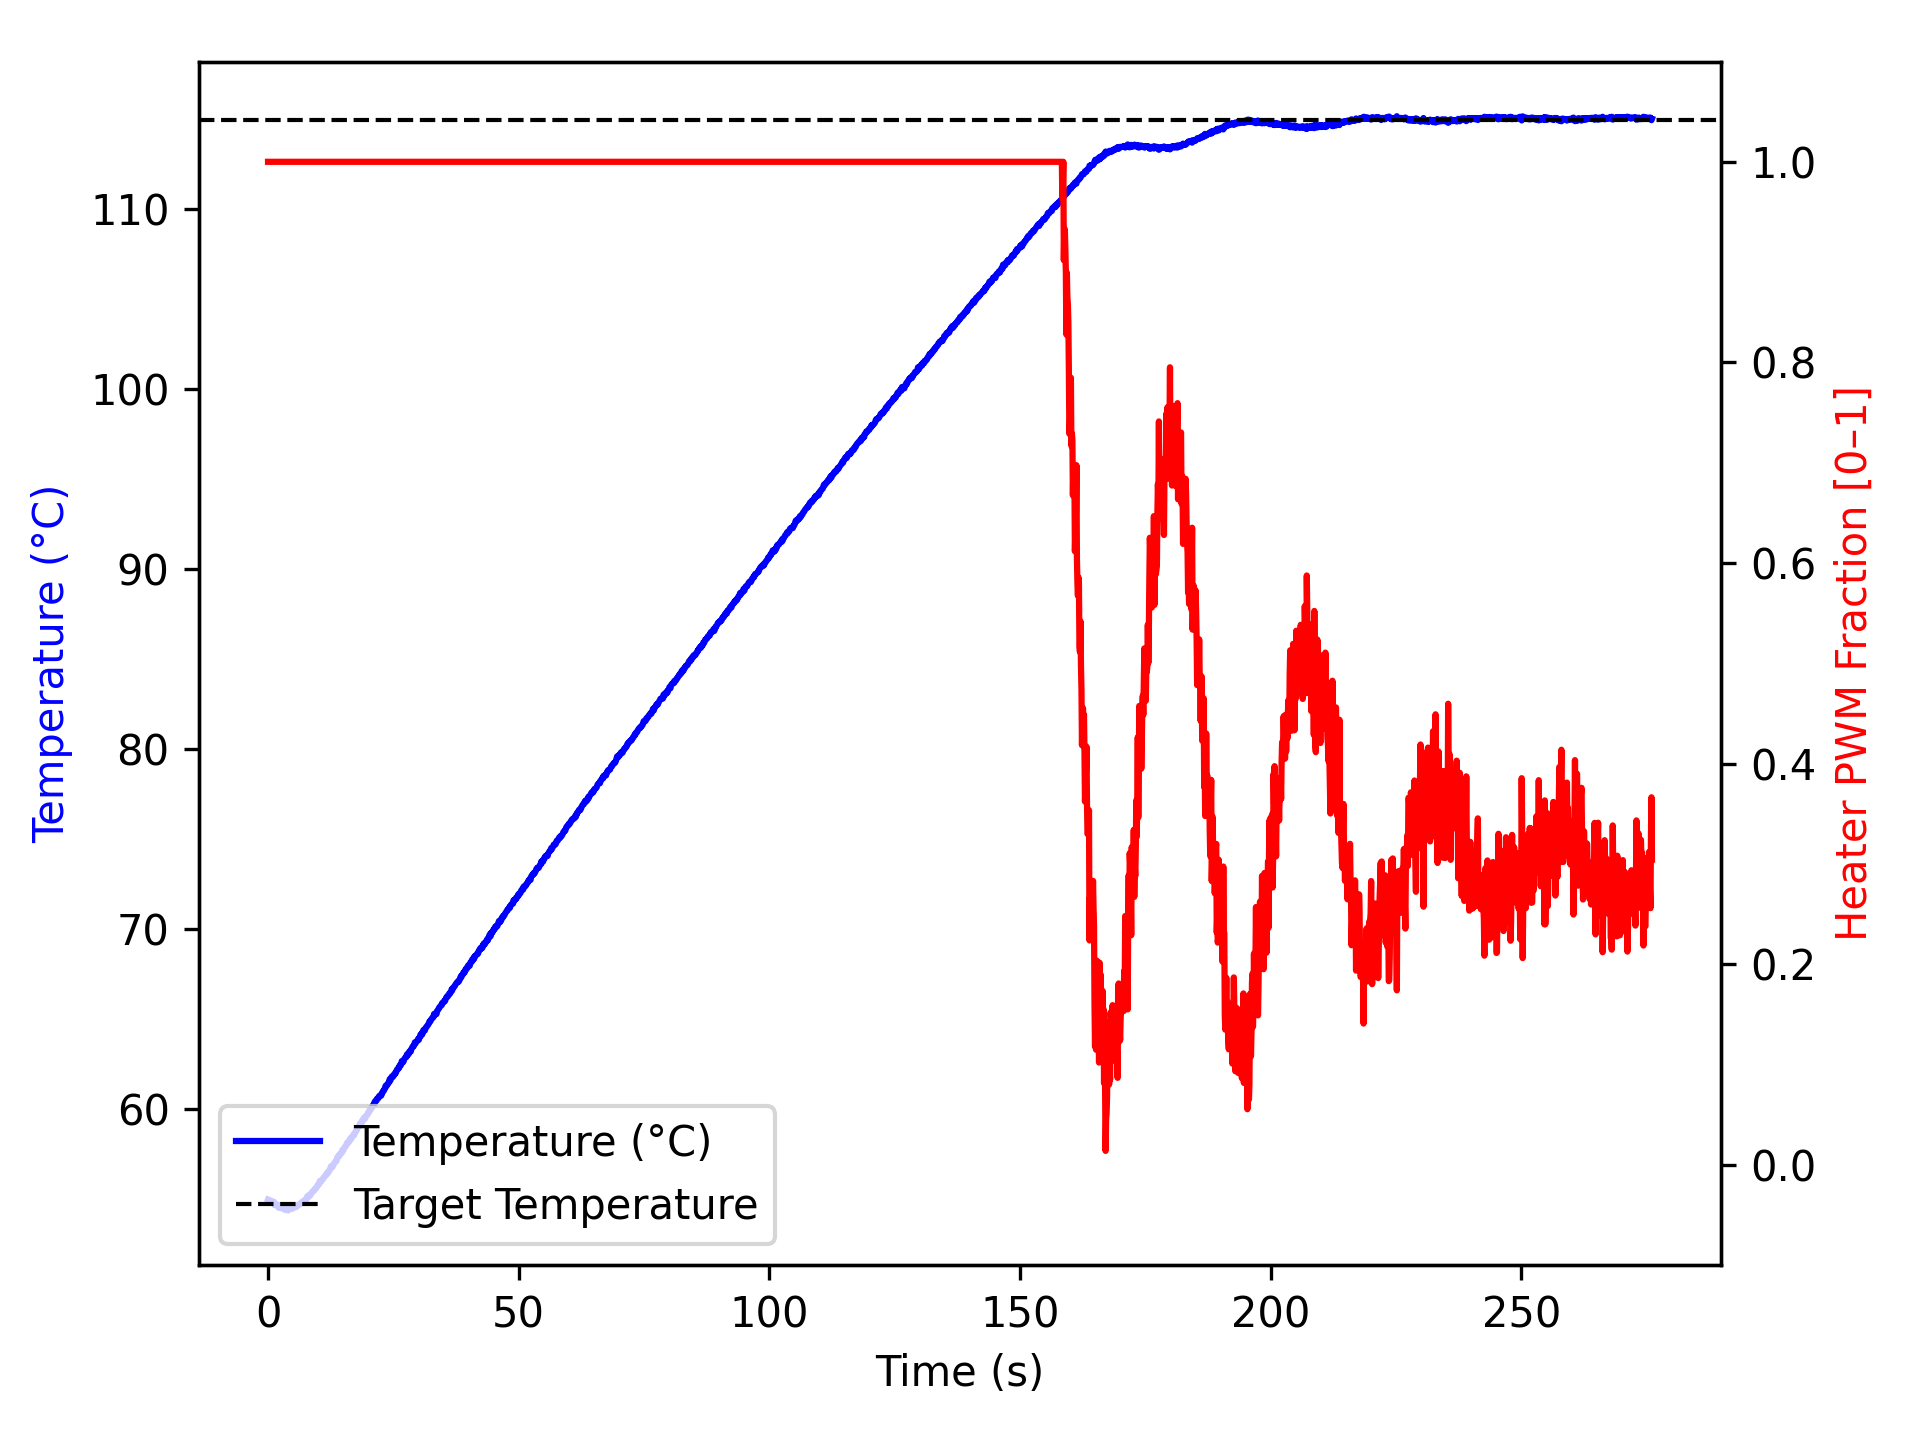

Values plotted in this chart, from the file beside it:
time_ms, temperature, heater
2, 54.95, 1.0
1104, 54.81, 1.0
1204, 54.81, 1.0
1304, 54.63, 1.0
1405, 54.66, 1.0
1505, 54.7, 1.0
1606, 54.63, 1.0
1707, 54.62, 1.0
1807, 54.61, 1.0
1907, 54.63, 1.0
2008, 54.65, 1.0
2109, 54.49, 1.0
2210, 54.61, 1.0
2311, 54.5, 1.0
2412, 54.52, 1.0
2512, 54.52, 1.0
2613, 54.57, 1.0
2713, 54.56, 1.0
2814, 54.45, 1.0
2914, 54.5, 1.0
3014, 54.5, 1.0
3115, 54.49, 1.0
3215, 54.42, 1.0
3315, 54.42, 1.0
3415, 54.36, 1.0
3515, 54.42, 1.0
3615, 54.4, 1.0
3715, 54.45, 1.0
3815, 54.43, 1.0
3915, 54.37, 1.0
4015, 54.34, 1.0
4115, 54.4, 1.0
4215, 54.42, 1.0
4315, 54.45, 1.0
4415, 54.48, 1.0
4515, 54.45, 1.0
4615, 54.48, 1.0
4715, 54.52, 1.0
4815, 54.43, 1.0
4915, 54.59, 1.0
5016, 54.52, 1.0
5118, 54.52, 1.0
5219, 54.52, 1.0
5319, 54.5, 1.0
5420, 54.52, 1.0
5521, 54.56, 1.0
5622, 54.54, 1.0
5723, 54.59, 1.0
5824, 54.57, 1.0
5925, 54.61, 1.0
6026, 54.65, 1.0
6126, 54.66, 1.0
6227, 54.66, 1.0
6327, 54.7, 1.0
6427, 54.73, 1.0
6528, 54.73, 1.0
6628, 54.74, 1.0
6728, 54.8, 1.0
6829, 54.82, 1.0
6929, 54.82, 1.0
... 2,682 more rows
